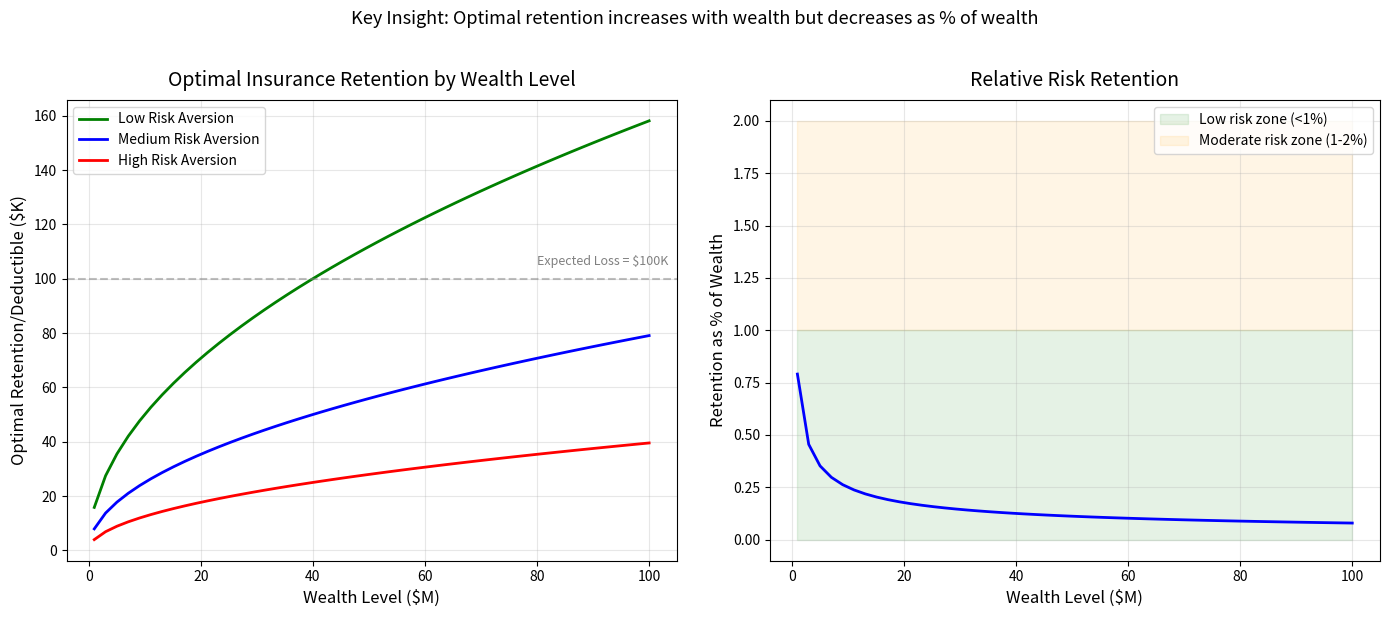

Write the Python code that produced this figure. (Note: this script raises an exception after producing the figure.)
"""
Simple and Clear Optimal Insurance Retention Example

This demonstrates the key insight: optimal insurance retention (deductible)
increases with wealth level because wealthier firms can better absorb losses.
"""

import matplotlib.pyplot as plt
import numpy as np
from scipy import stats


def calculate_optimal_retention(
    wealth, loss_mean=100_000, loss_std=50_000, premium_loading=0.3, risk_aversion=2
):
    """
    Calculate optimal retention using a simple analytical approach.

    The optimal retention balances:
    1. Premium savings (higher retention = lower premium)
    2. Risk exposure (higher retention = more volatility)
    3. Wealth level (more wealth = can handle more risk)
    """

    # Simple formula: optimal retention increases with wealth, decreases with risk aversion
    # This is based on utility maximization with CRRA utility
    base_retention = loss_mean * 0.5  # Base level is 50% of expected loss

    # Wealth effect: retention increases with wealth (concave relationship)
    wealth_factor = np.sqrt(wealth / 10_000_000)  # Normalized to $10M baseline

    # Risk aversion effect: higher risk aversion = lower retention
    risk_factor = 1 / risk_aversion

    # Combine factors
    optimal_retention = base_retention * wealth_factor * risk_factor

    # Cap retention at a reasonable level
    max_retention = min(wealth * 0.1, loss_mean * 3)  # Max 10% of wealth or 3x expected loss

    return min(optimal_retention, max_retention)


def simulate_wealth_with_insurance(
    initial_wealth, retention, n_years=10, growth_rate=0.08, loss_frequency=2
):
    """
    Simulate wealth evolution with insurance.
    """
    rng = np.random.default_rng(42)
    wealth = initial_wealth
    history = [wealth]

    # Loss distribution
    loss_dist = stats.lognorm(s=0.5, scale=100_000)

    for year in range(n_years):
        # Growth
        wealth *= 1 + growth_rate

        # Calculate insurance premium (decreases with retention)
        expected_loss = loss_frequency * loss_dist.mean()
        if retention == 0:
            premium = expected_loss * 1.3  # Full insurance with 30% loading
        else:
            # Premium decreases as retention increases
            coverage_ratio = max(0, 1 - retention / (loss_dist.mean() * 3))
            premium = expected_loss * coverage_ratio * 1.3

        wealth -= premium

        # Generate losses
        n_losses = rng.poisson(loss_frequency)
        for _ in range(n_losses):
            loss = loss_dist.rvs()
            retained_loss = min(loss, retention)
            wealth -= retained_loss

        wealth = max(0, wealth)  # Can't go negative
        history.append(wealth)

    return history


def main():
    """
    Create clear visualizations of optimal retention.
    """

    print("=" * 60)
    print("OPTIMAL INSURANCE RETENTION - SIMPLE CLEAR EXAMPLE")
    print("=" * 60)
    print()

    # 1. Show how optimal retention varies with wealth
    wealth_levels = np.linspace(1e6, 100e6, 50)

    # Calculate optimal retention for different risk aversion levels
    retentions_low_ra = [calculate_optimal_retention(w, risk_aversion=1) for w in wealth_levels]
    retentions_med_ra = [calculate_optimal_retention(w, risk_aversion=2) for w in wealth_levels]
    retentions_high_ra = [calculate_optimal_retention(w, risk_aversion=4) for w in wealth_levels]

    # Create the main plot
    fig, (ax1, ax2) = plt.subplots(1, 2, figsize=(14, 6))

    # Plot 1: Optimal retention vs wealth
    ax1.plot(
        wealth_levels / 1e6,
        np.array(retentions_low_ra) / 1e3,
        label="Low Risk Aversion",
        linewidth=2,
        color="green",
    )
    ax1.plot(
        wealth_levels / 1e6,
        np.array(retentions_med_ra) / 1e3,
        label="Medium Risk Aversion",
        linewidth=2,
        color="blue",
    )
    ax1.plot(
        wealth_levels / 1e6,
        np.array(retentions_high_ra) / 1e3,
        label="High Risk Aversion",
        linewidth=2,
        color="red",
    )

    ax1.set_xlabel("Wealth Level ($M)", fontsize=12)
    ax1.set_ylabel("Optimal Retention/Deductible ($K)", fontsize=12)
    ax1.set_title("Optimal Insurance Retention by Wealth Level", fontsize=14, pad=10)
    ax1.grid(True, alpha=0.3)
    ax1.legend(loc="upper left")

    # Add reference lines
    ax1.axhline(y=100, color="gray", linestyle="--", alpha=0.5, label="Expected Loss")
    ax1.text(80, 105, "Expected Loss = $100K", fontsize=9, color="gray")

    # Plot 2: Retention as percentage of wealth
    retention_pct_med = [(r / w) * 100 for r, w in zip(retentions_med_ra, wealth_levels)]

    ax2.plot(wealth_levels / 1e6, retention_pct_med, linewidth=2, color="blue")
    ax2.set_xlabel("Wealth Level ($M)", fontsize=12)
    ax2.set_ylabel("Retention as % of Wealth", fontsize=12)
    ax2.set_title("Relative Risk Retention", fontsize=14, pad=10)
    ax2.grid(True, alpha=0.3)

    # Add shaded region for typical range
    ax2.fill_between(
        wealth_levels / 1e6, 0, 1, alpha=0.1, color="green", label="Low risk zone (<1%)"
    )
    ax2.fill_between(
        wealth_levels / 1e6, 1, 2, alpha=0.1, color="orange", label="Moderate risk zone (1-2%)"
    )
    ax2.legend(loc="upper right")

    plt.suptitle(
        "Key Insight: Optimal retention increases with wealth but decreases as % of wealth",
        fontsize=13,
        y=1.02,
    )
    plt.tight_layout()

    # Save to the correct path
    import os

    save_path = os.path.join(
        os.path.dirname(os.path.dirname(os.path.dirname(__file__))),
        "theory",
        "figures",
        "optimal_retention.png",
    )
    os.makedirs(os.path.dirname(save_path), exist_ok=True)
    plt.savefig(save_path, dpi=150, bbox_inches="tight")
    plt.show()

    print(f"Main visualization saved to {save_path}")
    print()

    # 2. Show the effect of different retention strategies
    print("Simulating different retention strategies...")

    fig2, axes = plt.subplots(2, 2, figsize=(14, 10))

    wealth_scenarios = [5e6, 20e6, 50e6, 100e6]

    for idx, initial_wealth in enumerate(wealth_scenarios):
        ax = axes[idx // 2, idx % 2]

        # Simulate different retention strategies
        no_insurance = simulate_wealth_with_insurance(
            initial_wealth, retention=float("inf"), n_years=20
        )
        low_retention = simulate_wealth_with_insurance(initial_wealth, retention=50_000, n_years=20)
        optimal_retention_val = calculate_optimal_retention(initial_wealth)
        optimal = simulate_wealth_with_insurance(
            initial_wealth, retention=optimal_retention_val, n_years=20
        )
        high_retention = simulate_wealth_with_insurance(
            initial_wealth, retention=500_000, n_years=20
        )

        years = np.arange(len(no_insurance))

        ax.plot(years, np.array(no_insurance) / 1e6, label="No Insurance", linewidth=2, alpha=0.7)
        ax.plot(
            years,
            np.array(low_retention) / 1e6,
            label="Low Retention ($50K)",
            linewidth=2,
            alpha=0.7,
        )
        ax.plot(
            years,
            np.array(optimal) / 1e6,
            label=f"Optimal (${optimal_retention_val/1e3:.0f}K)",
            linewidth=3,
        )
        ax.plot(
            years,
            np.array(high_retention) / 1e6,
            label="High Retention ($500K)",
            linewidth=2,
            alpha=0.7,
        )

        ax.set_xlabel("Years", fontsize=11)
        ax.set_ylabel("Wealth ($M)", fontsize=11)
        ax.set_title(f"Initial Wealth: ${initial_wealth/1e6:.0f}M", fontsize=12)
        ax.grid(True, alpha=0.3)
        ax.legend(loc="best", fontsize=9)

    plt.suptitle("Wealth Evolution Under Different Retention Strategies", fontsize=14, y=1.02)
    plt.tight_layout()

    # Save to the correct path
    save_path2 = os.path.join(
        os.path.dirname(os.path.dirname(os.path.dirname(__file__))),
        "theory",
        "figures",
        "retention_strategies.png",
    )
    plt.savefig(save_path2, dpi=150, bbox_inches="tight")
    plt.show()

    print(f"Strategy comparison saved to {save_path2}")
    print()

    # 3. Create a summary table
    print("OPTIMAL RETENTION SUMMARY TABLE")
    print("-" * 60)
    print(f"{'Wealth Level':<20} {'Optimal Retention':<20} {'As % of Wealth':<20}")
    print("-" * 60)

    for wealth in [1e6, 5e6, 10e6, 25e6, 50e6, 100e6]:
        opt_ret = calculate_optimal_retention(wealth)
        pct = (opt_ret / wealth) * 100
        print(f"${wealth/1e6:>6.0f}M             ${opt_ret/1e3:>6.0f}K              {pct:>6.2f}%")

    print("-" * 60)
    print()
    print("KEY INSIGHTS:")
    print("1. Optimal retention INCREASES with wealth (absolute terms)")
    print("2. Optimal retention DECREASES as % of wealth")
    print("3. Wealthier firms self-insure more (higher deductibles)")
    print("4. Risk-averse firms choose lower retentions")
    print("5. Optimal retention typically ranges from 0.5% to 2% of wealth")


if __name__ == "__main__":
    main()
